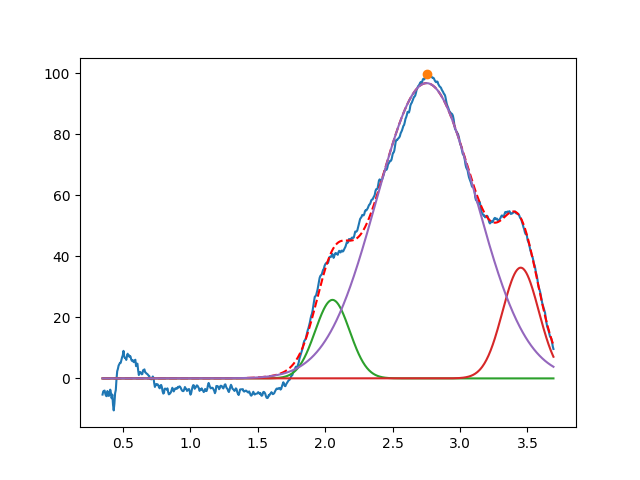

The data file committed next to this chart (first rows):
2.054305805183532563e+00, 2.573261270703779502e+01, 2.999999999999995448e-01, 9.999999999999998890e-01
3.450000000008140333e+00, 3.629028639460283756e+01, 3.164391229981732834e-01, 9.999999999999810152e-01
2.751720161056391944e+00, 9.677612457418757685e+01, 8.713371986774974820e-01, 9.999999999999119593e-01
